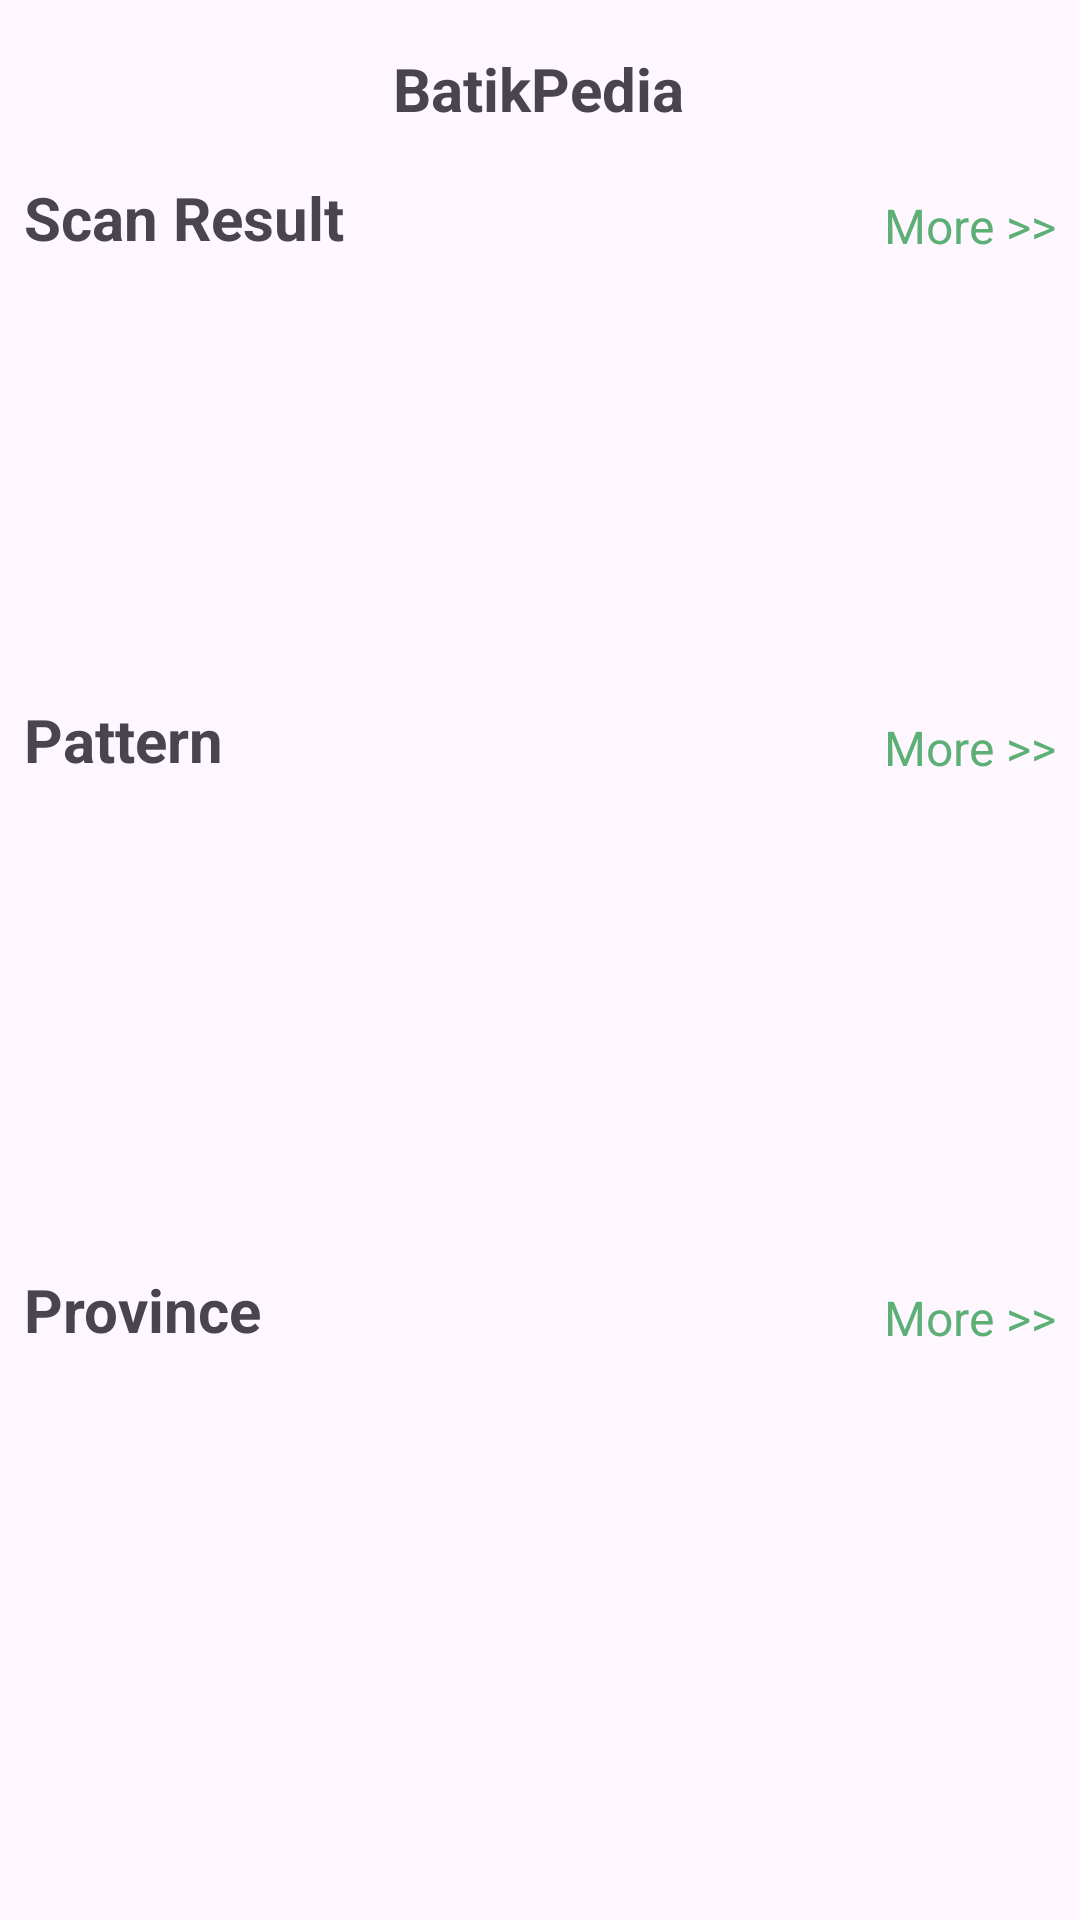

Reconstruct the res/layout file that produces this screen, plus the resources it refers to.
<!-- AndroidManifest.xml: application theme Theme.BatikPedia -->
<!-- res/layout/fragment_home.xml -->
<?xml version="1.0" encoding="utf-8"?>
<androidx.constraintlayout.widget.ConstraintLayout
    xmlns:android="http://schemas.android.com/apk/res/android"
    xmlns:app="http://schemas.android.com/apk/res-auto"
    xmlns:tools="http://schemas.android.com/tools"
    android:layout_width="match_parent"
    android:layout_height="match_parent"
    android:orientation="vertical"
    tools:context=".ui.main.MainActivity">


        <TextView
            android:id="@+id/textViewTitle"
            android:layout_width="wrap_content"
            android:layout_height="wrap_content"
            android:layout_gravity="center"
            android:layout_marginTop="16dp"
            android:text="@string/batikpedia"
            android:textSize="20sp"
            android:textStyle="bold"
            app:layout_constraintEnd_toEndOf="parent"
            app:layout_constraintHorizontal_bias="0.498"
            app:layout_constraintStart_toStartOf="parent"
            app:layout_constraintTop_toTopOf="parent" />


        <TextView
            android:id="@+id/tv_scanResult"
            android:layout_width="wrap_content"
            android:layout_height="wrap_content"
            android:layout_marginStart="8dp"
            android:layout_marginTop="16dp"
            android:text="@string/scan_result"
            android:textSize="20sp"
            android:textStyle="bold"
            app:layout_constraintEnd_toEndOf="parent"
            app:layout_constraintHorizontal_bias="0.0"
            app:layout_constraintStart_toStartOf="parent"
            app:layout_constraintTop_toBottomOf="@+id/textViewTitle" />

        <TextView
            android:id="@+id/moreScanResult"
            android:layout_width="wrap_content"
            android:layout_height="wrap_content"
            android:layout_marginEnd="8dp"
            android:text="@string/more"
            android:textSize="16sp"
            android:textColor="#5DB075"
            android:clickable="true"
            android:focusable="true"
            app:layout_constraintBottom_toTopOf="@+id/rv_batikresult"
            app:layout_constraintEnd_toEndOf="parent"
            app:layout_constraintHorizontal_bias="1.0"
            app:layout_constraintStart_toEndOf="@+id/tv_scanResult"
            app:layout_constraintTop_toBottomOf="@+id/textViewTitle"
            app:layout_constraintVertical_bias="1.0" />

        <TextView
            android:id="@+id/moreBatikPattern"
            android:layout_width="wrap_content"
            android:layout_height="wrap_content"
            android:layout_marginTop="190dp"
            android:layout_marginEnd="8dp"
            android:text="@string/more"
            android:textSize="16sp"
            android:textColor="#5DB075"
            android:clickable="true"
            android:focusable="true"
            app:layout_constraintBottom_toTopOf="@+id/rv_batikpattern"
            app:layout_constraintEnd_toEndOf="parent"
            app:layout_constraintHorizontal_bias="1.0"
            app:layout_constraintStart_toEndOf="@+id/tv_batikpattern"
            app:layout_constraintTop_toBottomOf="@+id/textViewTitle"
            app:layout_constraintVertical_bias="1.0" />

        <TextView
            android:id="@+id/morePronvices"
            android:layout_width="wrap_content"
            android:layout_height="wrap_content"
            android:layout_marginTop="380dp"
            android:layout_marginEnd="8dp"
            android:text="@string/more"
            android:textSize="16sp"
            android:textColor="#5DB075"
            android:clickable="true"
            android:focusable="true"
            app:layout_constraintBottom_toTopOf="@+id/rv_provinces"
            app:layout_constraintEnd_toEndOf="parent"
            app:layout_constraintHorizontal_bias="1.0"
            app:layout_constraintStart_toEndOf="@+id/tv_provinces"
            app:layout_constraintTop_toBottomOf="@+id/textViewTitle"
            app:layout_constraintVertical_bias="1.0" />

        <androidx.recyclerview.widget.RecyclerView
            android:id="@+id/rv_batikresult"
            android:layout_width="0dp"
            android:layout_height="wrap_content"
            android:layout_marginStart="8dp"
            android:orientation="horizontal"
            app:layoutManager="androidx.recyclerview.widget.LinearLayoutManager"
            app:layout_constraintBottom_toBottomOf="parent"
            app:layout_constraintEnd_toEndOf="parent"
            app:layout_constraintHorizontal_bias="0.0"
            app:layout_constraintStart_toStartOf="parent"
            app:layout_constraintTop_toBottomOf="@+id/tv_scanResult"
            app:layout_constraintVertical_bias="0.0"
            tools:listitem="@layout/item_rv" />

        <TextView
            android:id="@+id/tv_batikpattern"
            android:layout_width="wrap_content"
            android:layout_height="wrap_content"
            android:layout_marginStart="8dp"
            android:layout_marginTop="190dp"
            android:text="@string/pattern"
            android:textSize="20sp"
            android:textStyle="bold"
            app:layout_constraintEnd_toEndOf="parent"
            app:layout_constraintHorizontal_bias="0.0"
            app:layout_constraintStart_toStartOf="parent"
            app:layout_constraintTop_toBottomOf="@+id/textViewTitle" />

        <androidx.recyclerview.widget.RecyclerView
            android:id="@+id/rv_batikpattern"
            android:layout_width="0dp"
            android:layout_height="wrap_content"
            android:layout_marginStart="8dp"
            android:orientation="horizontal"
            app:layoutManager="androidx.recyclerview.widget.LinearLayoutManager"
            app:layout_constraintBottom_toBottomOf="parent"
            app:layout_constraintEnd_toEndOf="parent"
            app:layout_constraintHorizontal_bias="0.0"
            app:layout_constraintStart_toStartOf="parent"
            app:layout_constraintTop_toBottomOf="@+id/tv_batikpattern"
            app:layout_constraintVertical_bias="0.0"
            tools:listitem="@layout/item_rv" />

        <TextView
            android:id="@+id/tv_provinces"
            android:layout_width="wrap_content"
            android:layout_height="wrap_content"
            android:layout_marginStart="8dp"
            android:layout_marginTop="380dp"
            android:text="@string/province"
            android:textSize="20sp"
            android:textStyle="bold"
            app:layout_constraintEnd_toEndOf="parent"
            app:layout_constraintHorizontal_bias="0.0"
            app:layout_constraintStart_toStartOf="parent"
            app:layout_constraintTop_toBottomOf="@+id/textViewTitle" />

        <androidx.recyclerview.widget.RecyclerView
            android:id="@+id/rv_provinces"
            android:layout_width="0dp"
            android:layout_height="wrap_content"
            android:layout_marginStart="8dp"
            android:orientation="horizontal"
            app:layoutManager="androidx.recyclerview.widget.LinearLayoutManager"
            app:layout_constraintBottom_toBottomOf="parent"
            app:layout_constraintEnd_toEndOf="parent"
            app:layout_constraintHorizontal_bias="0.0"
            app:layout_constraintStart_toStartOf="parent"
            app:layout_constraintTop_toBottomOf="@+id/tv_provinces"
            app:layout_constraintVertical_bias="0.0"
            tools:listitem="@layout/item_rv" />


</androidx.constraintlayout.widget.ConstraintLayout>
<!-- res/layout/item_rv.xml (included above) -->
<?xml version="1.0" encoding="utf-8"?>
<androidx.constraintlayout.widget.ConstraintLayout xmlns:android="http://schemas.android.com/apk/res/android"
    xmlns:app="http://schemas.android.com/apk/res-auto"
    xmlns:tools="http://schemas.android.com/tools"
    android:layout_width="wrap_content"
    android:layout_height="wrap_content"
    android:layout_marginRight="10dp"
    android:layout_marginBottom="10dp">

    <com.google.android.material.imageview.ShapeableImageView
        android:id="@+id/imageView"
        android:layout_width="100sp"
        android:layout_height="100sp"
        android:layout_marginEnd="8dp"
        android:scaleType="fitXY"
        app:layout_constraintEnd_toEndOf="parent"
        app:layout_constraintHorizontal_bias="0.0"
        app:layout_constraintStart_toStartOf="parent"
        app:layout_constraintTop_toTopOf="parent"
        app:shapeAppearanceOverlay="@style/roundedImageView"
        tools:srcCompat="@drawable/batik_megamendung" />

    <TextView
        android:id="@+id/namaBatik"
        android:layout_width="wrap_content"
        android:layout_height="wrap_content"
        android:layout_marginStart="8dp"
        android:layout_marginEnd="16dp"
        android:textSize="10dp"
        android:textStyle="bold"
        app:layout_constraintBottom_toBottomOf="parent"
        app:layout_constraintEnd_toEndOf="parent"
        app:layout_constraintHorizontal_bias="0.0"
        app:layout_constraintStart_toStartOf="parent"
        app:layout_constraintTop_toBottomOf="@+id/imageView"
        app:layout_constraintVertical_bias="0.0"
        tools:text="Parang" />

    <TextView
        android:id="@+id/asalBatik"
        android:layout_width="wrap_content"
        android:layout_height="wrap_content"
        android:text="TextView"
        android:textSize="10dp"
        app:layout_constraintEnd_toEndOf="parent"
        app:layout_constraintHorizontal_bias="0.15"
        app:layout_constraintStart_toStartOf="parent"
        app:layout_constraintTop_toBottomOf="@+id/namaBatik"
        tools:text="Jawa Tengah" />

</androidx.constraintlayout.widget.ConstraintLayout>
<!-- resources referenced by this layout -->
<resources>
  <string name="batikpedia">BatikPedia</string>
  <string name="more">More &gt;&gt;</string>
  <string name="pattern">Pattern</string>
  <string name="province">Province</string>
  <string name="scan_result">Scan Result</string>
  <style name="roundedImageView" parent="">
          <item name="cornerFamily">rounded</item>
          <item name="cornerSize">15%</item>
      </style>
  <style name="Theme.BatikPedia" parent="Base.Theme.BatikPedia" />
  <style name="Base.Theme.BatikPedia" parent="Theme.Material3.DayNight.NoActionBar">
          
           <item name="colorPrimary">@color/green</item>
      </style>
</resources>
